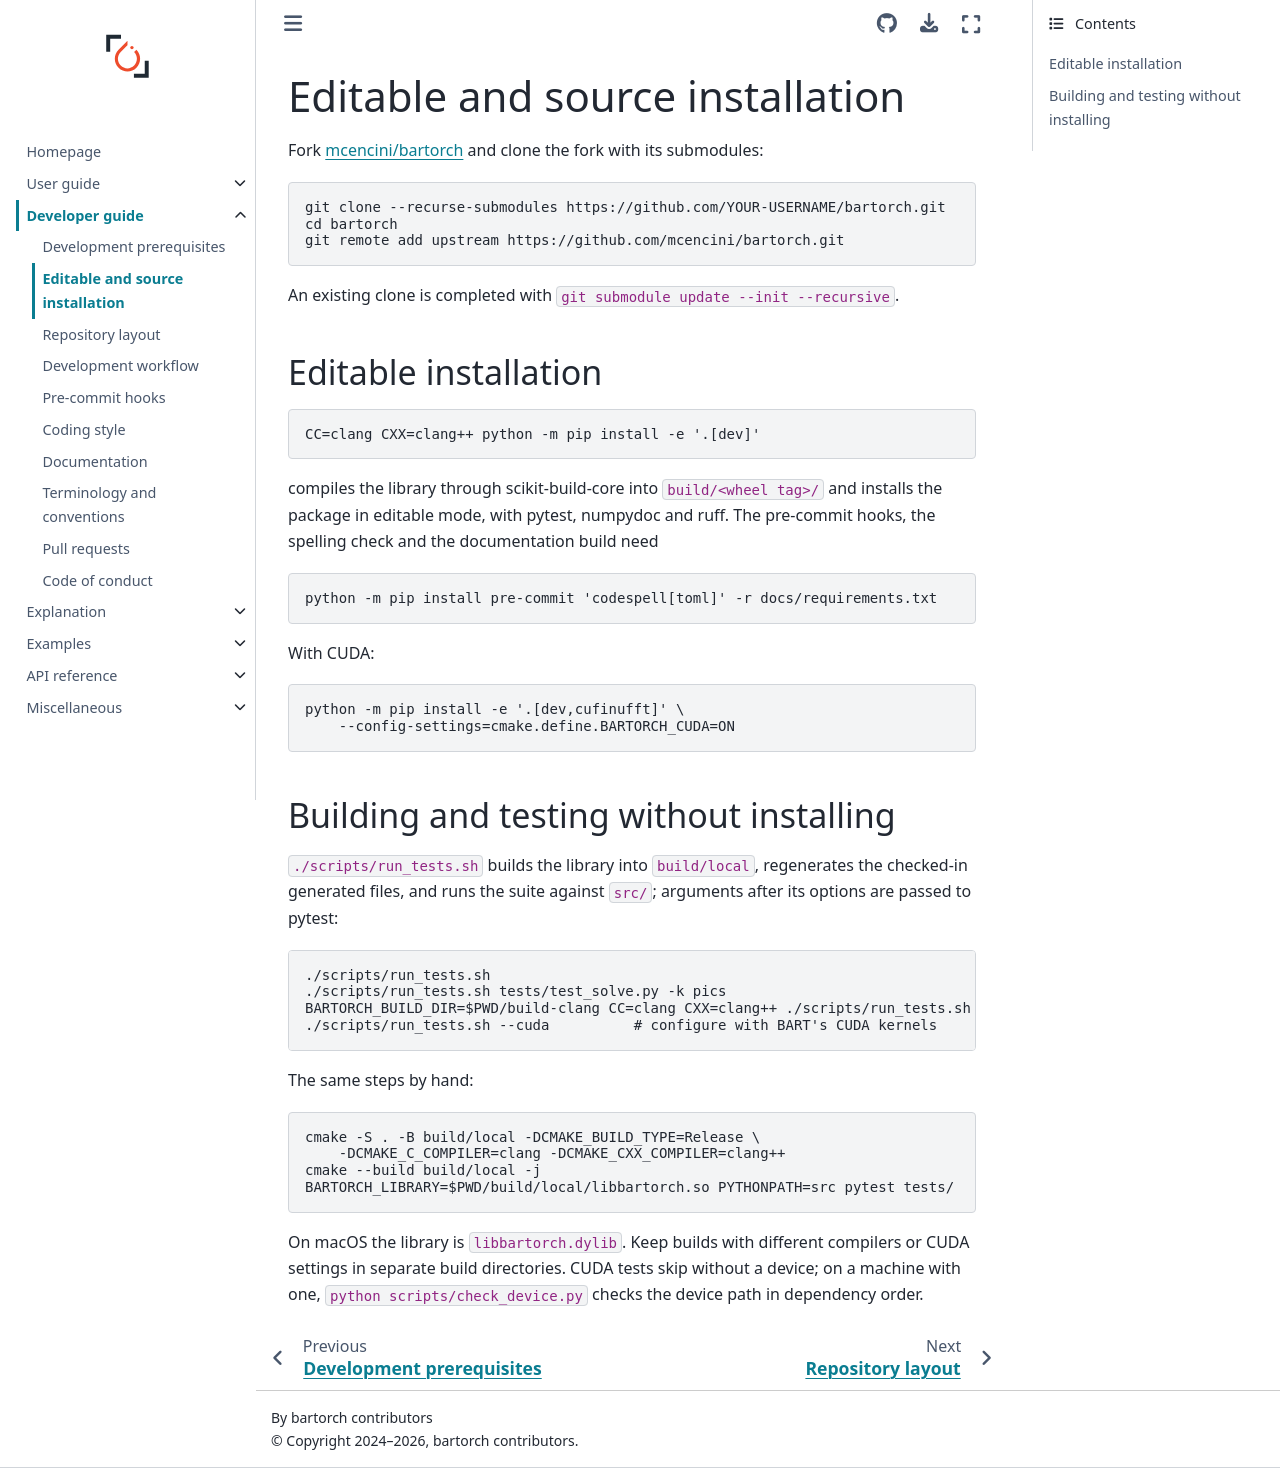

repository: mcencini/bartorch · page: latest/guides/developer/installation.html · generator: sphinx

# Editable and source installation

Fork [mcencini/bartorch](https://github.com/mcencini/bartorch) and clone the
fork with its submodules:

```bash
git clone --recurse-submodules https://github.com/YOUR-USERNAME/bartorch.git
cd bartorch
git remote add upstream https://github.com/mcencini/bartorch.git
```

An existing clone is completed with `git submodule update --init --recursive`.

## Editable installation

```bash
CC=clang CXX=clang++ python -m pip install -e '.[dev]'
```

compiles the library through scikit-build-core into `build/<wheel tag>/` and
installs the package in editable mode, with pytest, numpydoc and ruff.  The
pre-commit hooks, the spelling check and the documentation build need

```bash
python -m pip install pre-commit 'codespell[toml]' -r docs/requirements.txt
```

With CUDA:

```bash
python -m pip install -e '.[dev,cufinufft]' \
    --config-settings=cmake.define.BARTORCH_CUDA=ON
```

## Building and testing without installing

`./scripts/run_tests.sh` builds the library into `build/local`, regenerates the
checked-in generated files, and runs the suite against `src/`; arguments after
its options are passed to pytest:

```bash
./scripts/run_tests.sh
./scripts/run_tests.sh tests/test_solve.py -k pics
BARTORCH_BUILD_DIR=$PWD/build-clang CC=clang CXX=clang++ ./scripts/run_tests.sh --rebuild
./scripts/run_tests.sh --cuda          # configure with BART's CUDA kernels
```

The same steps by hand:

```bash
cmake -S . -B build/local -DCMAKE_BUILD_TYPE=Release \
    -DCMAKE_C_COMPILER=clang -DCMAKE_CXX_COMPILER=clang++
cmake --build build/local -j
BARTORCH_LIBRARY=$PWD/build/local/libbartorch.so PYTHONPATH=src pytest tests/
```

On macOS the library is `libbartorch.dylib`.  Keep builds with different
compilers or CUDA settings in separate build directories.  CUDA tests skip
without a device; on a machine with one, `python scripts/check_device.py`
checks the device path in dependency order.
